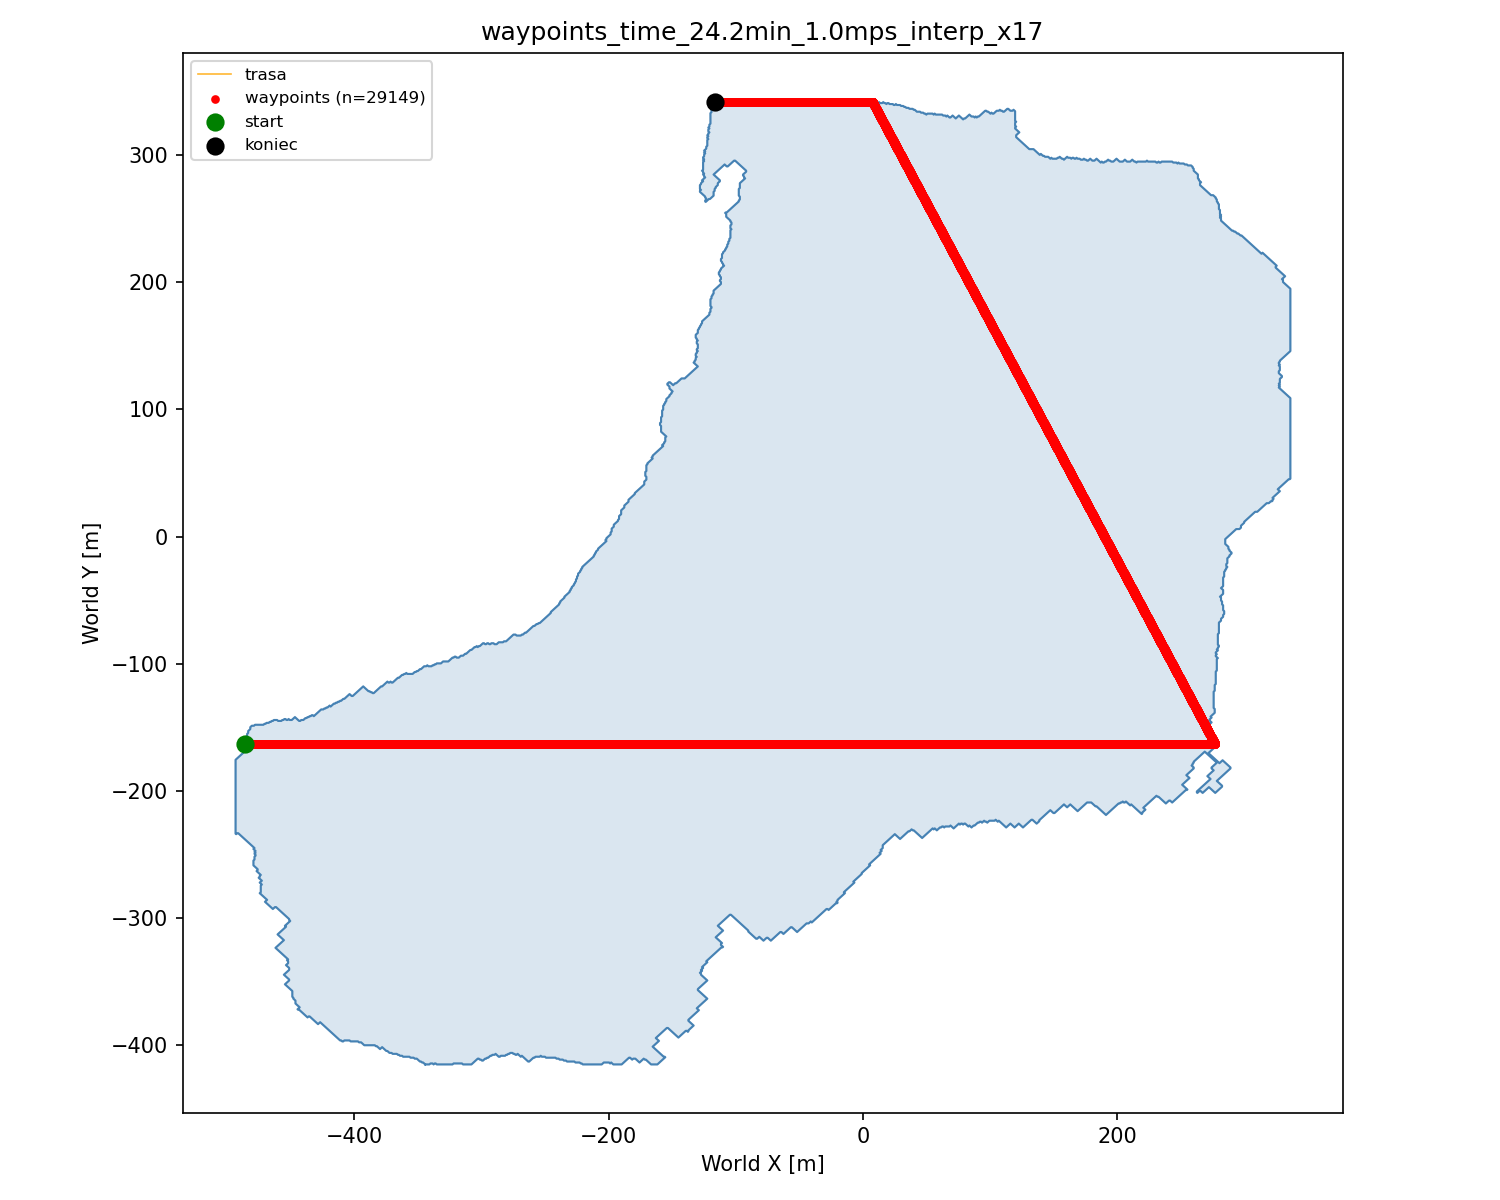

The file beside this chart, header and first rows:
idx, world_x, world_y, world_z
0, -485.7, 162.8, 0.0000
1, -485.7, 162.8, 0.0000
2, -485.6, 162.8, 0.0000
3, -485.6, 162.8, 0.0000
4, -485.5, 162.8, 0.0000
5, -485.5, 162.8, 0.0000
6, -485.4, 162.8, 0.0000
7, -485.4, 162.8, 0.0000
8, -485.3, 162.8, 0.0000
9, -485.3, 162.8, 0.0000
10, -485.2, 162.8, 0.0000
11, -485.2, 162.8, 0.0000
12, -485.1, 162.8, 0.0000
13, -485.1, 162.8, 0.0000
14, -485, 162.8, 0.0000
15, -485, 162.8, 0.0000
16, -484.9, 162.8, 0.0000
17, -484.9, 162.8, 0.0000
18, -484.8, 162.8, 0.0000
19, -484.8, 162.8, 0.0000
20, -484.7, 162.8, 0.0000
21, -484.7, 162.8, 0.0000
22, -484.6, 162.8, 0.0000
23, -484.6, 162.8, 0.0000
24, -484.5, 162.8, 0.0000
25, -484.5, 162.8, 0.0000
26, -484.4, 162.8, 0.0000
27, -484.4, 162.8, 0.0000
28, -484.3, 162.8, 0.0000
29, -484.3, 162.8, 0.0000
30, -484.2, 162.8, 0.0000
31, -484.2, 162.8, 0.0000
32, -484.1, 162.8, 0.0000
33, -484.1, 162.8, 0.0000
34, -484, 162.8, 0.0000
35, -484, 162.8, 0.0000
36, -483.9, 162.8, 0.0000
37, -483.9, 162.8, 0.0000
38, -483.8, 162.8, 0.0000
39, -483.8, 162.8, 0.0000
40, -483.7, 162.8, 0.0000
41, -483.7, 162.8, 0.0000
42, -483.6, 162.8, 0.0000
43, -483.6, 162.8, 0.0000
44, -483.5, 162.8, 0.0000
45, -483.5, 162.8, 0.0000
46, -483.4, 162.8, 0.0000
47, -483.4, 162.8, 0.0000
48, -483.3, 162.8, 0.0000
49, -483.3, 162.8, 0.0000
50, -483.2, 162.8, 0.0000
51, -483.2, 162.8, 0.0000
52, -483.1, 162.8, 0.0000
53, -483.1, 162.8, 0.0000
54, -483, 162.8, 0.0000
55, -483, 162.8, 0.0000
56, -482.9, 162.8, 0.0000
57, -482.9, 162.8, 0.0000
58, -482.8, 162.8, 0.0000
59, -482.8, 162.8, 0.0000
... 29,089 more rows
